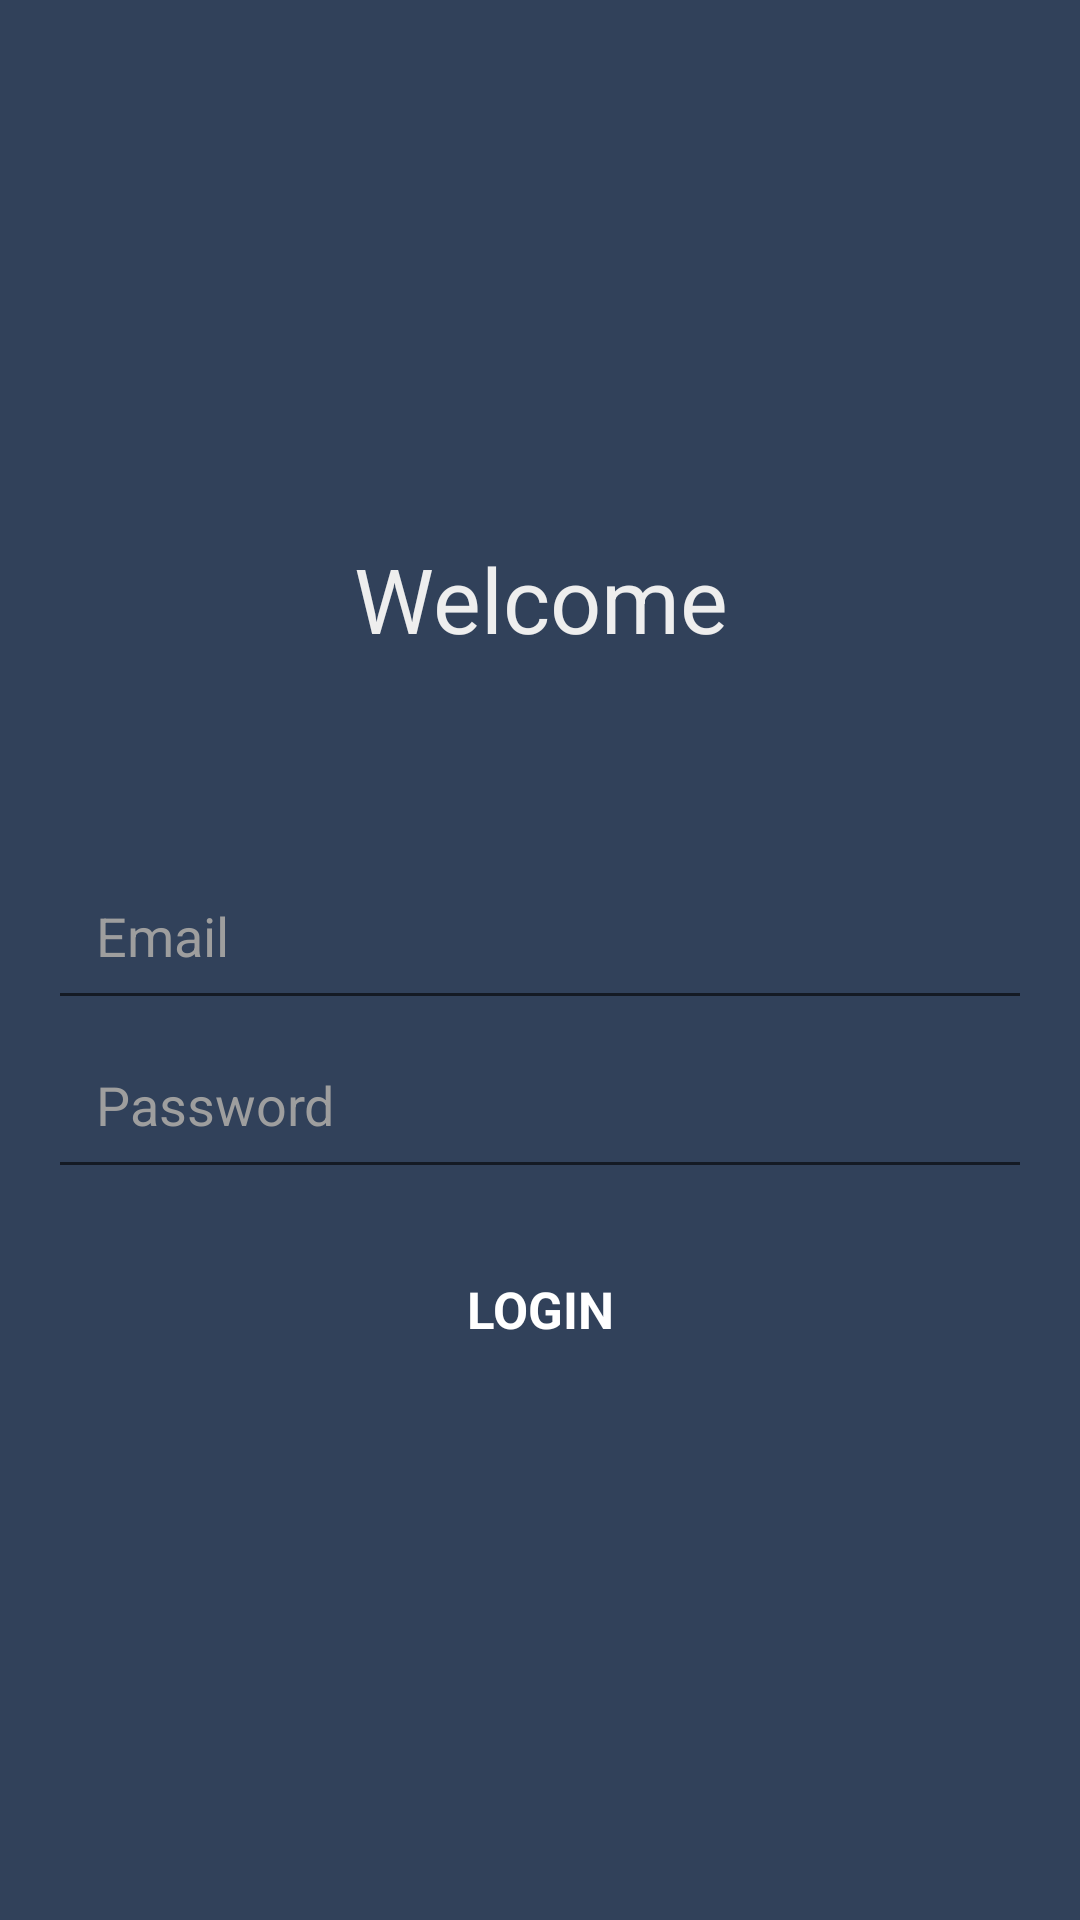

Produce the Android XML layout that renders to this screen, including the resource entries it uses.
<!-- AndroidManifest.xml: application theme AppTheme -->
<!-- res/layout/activity_login.xml -->
<?xml version="1.0" encoding="utf-8"?>
<LinearLayout
    xmlns:android="http://schemas.android.com/apk/res/android"
    android:layout_width="match_parent"
    android:layout_height="match_parent"
    android:padding="@dimen/spacing_medium"
    android:gravity="center"
    android:orientation="vertical"
    android:background="@color/colorPrimary">

    <TextView
        android:layout_width="match_parent"
        android:layout_height="wrap_content"
        android:text="Welcome"
        android:textAlignment="center"
        android:textColor="#eeeeee"
        android:textSize="@dimen/login_welcome"
        android:layout_marginBottom="@dimen/login_welcome_margin"/>

    <EditText
        android:id="@+id/user_email"
        android:textColorHint="@color/hint_text_color"
        android:padding="@dimen/spacing_medium"
        android:textColor="#eeeeee"
        android:layout_width="match_parent"
        android:layout_height="wrap_content"
        android:hint="@string/email"/>

    <EditText
        android:id="@+id/user_password"
        android:textColorHint="@color/hint_text_color"
        android:inputType="textPassword"
        android:padding="@dimen/spacing_medium"
        android:textColor="#eeeeee"
        android:layout_width="match_parent"
        android:layout_height="wrap_content"
        android:hint="@string/password"/>

    <Button
        android:id="@+id/activity_login_btn"
        android:layout_width="wrap_content"
        android:layout_height="wrap_content"
        android:layout_marginTop="@dimen/spacing_medium"
        android:text="@string/activity_login_btn_text"
        android:onClick="login"
        style="@style/AppTheme.TextView.Clickable.2.White"/>


</LinearLayout>
<!-- resources referenced by this layout -->
<resources>
  <color name="colorPrimary">#31415A</color>
  <color name="hint_text_color">#9e9e9e</color>
  <dimen name="login_welcome">30sp</dimen>
  <dimen name="login_welcome_margin">64dp</dimen>
  <dimen name="spacing_medium">16dp</dimen>
  <string name="activity_login_btn_text">Login</string>
  <string name="email">Email</string>
  <string name="password">Password</string>
  <style name="AppTheme.TextView.Clickable.2.White" parent="AppTheme.TextView.Clickable.2">
          <item name="android:textColor">@android:color/white</item>
      </style>
  <style name="AppTheme" parent="Theme.AppCompat.Light.DarkActionBar">
          
          <item name="colorPrimary">@color/colorPrimary</item>
          <item name="colorPrimaryDark">@color/colorPrimaryDark</item>
          <item name="colorAccent">@color/colorAccent</item>
          <item name="android:navigationBarColor">@color/colorPrimary</item>
  
          <item name="android:windowActivityTransitions">true</item>
      </style>
  <style name="AppTheme.TextView.Clickable.2" parent="AppTheme.TextView.Clickable">
          <item name="android:textSize">17sp</item>
      </style>
  <color name="colorPrimaryDark">#31415A</color>
  <color name="colorAccent">#6385B8</color>
  <style name="AppTheme.TextView.Clickable">
          <item name="android:background">?attr/selectableItemBackground</item>
          <item name="android:padding">@dimen/spacing_small</item>
          <item name="android:textAllCaps">true</item>
          <item name="android:textColor">@color/colorPrimary</item>
          <item name="android:textStyle">bold</item>
      </style>
  <dimen name="spacing_small">8dp</dimen>
</resources>
